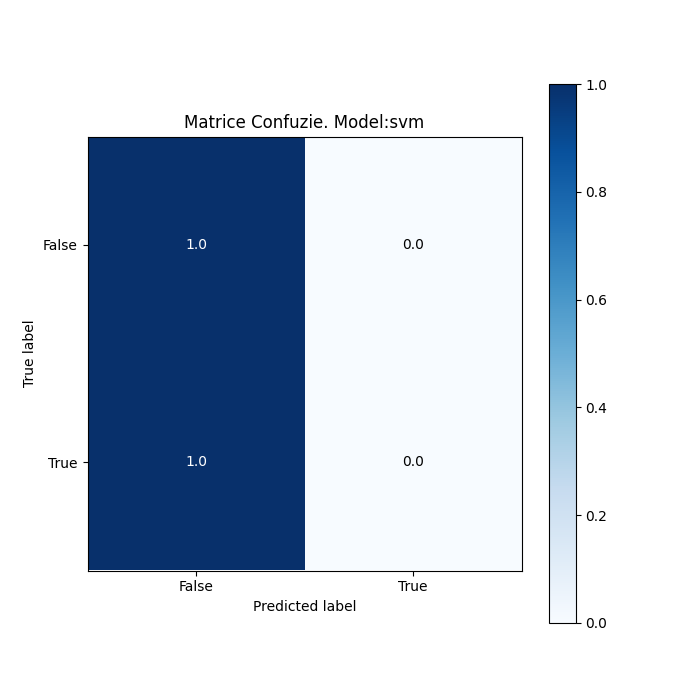

Data behind this chart, as committed beside it:
, False, True, Acuratete
False, 12014, 0, 100.0
True, 4672, 0, 0.0
